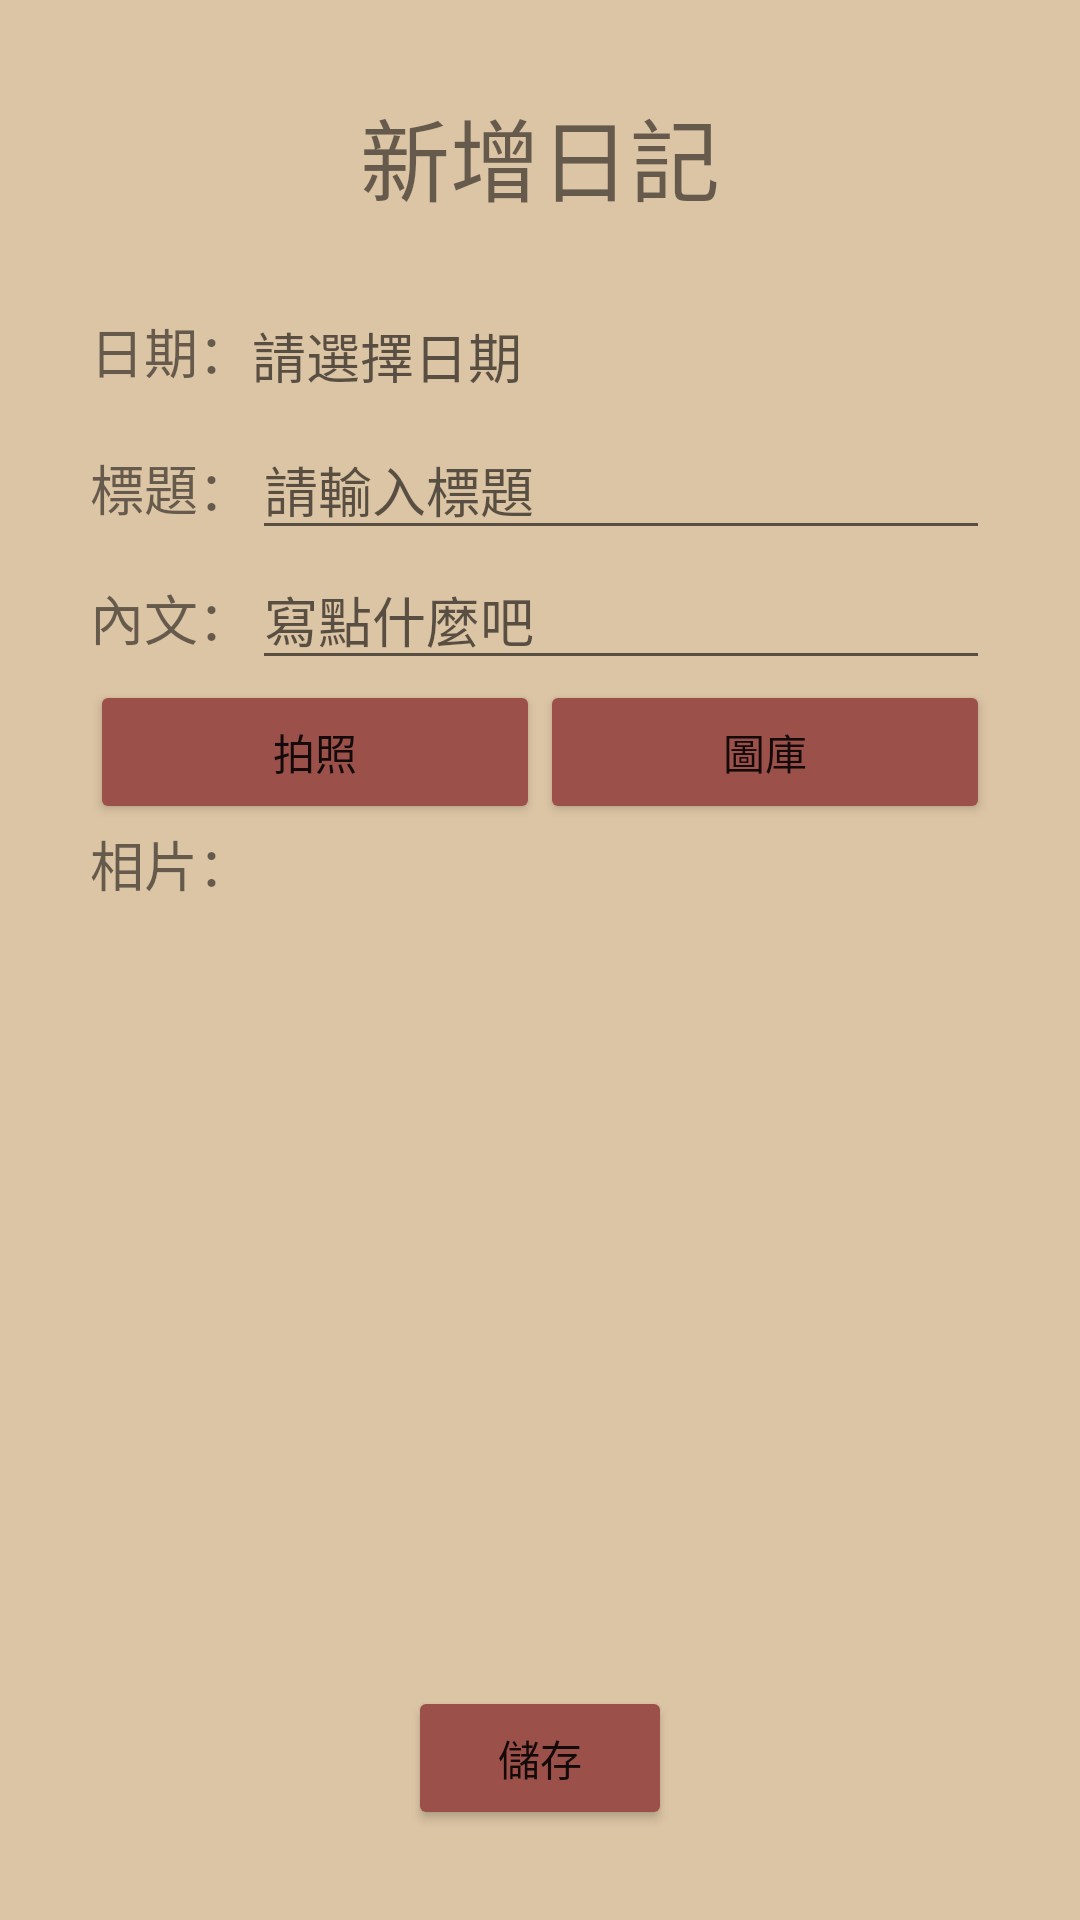

The Android layout XML behind this screen, and the referenced resources:
<!-- AndroidManifest.xml: application theme Theme.FinalProject_Daily -->
<!-- res/layout/activity_main3_1.xml -->
<?xml version="1.0" encoding="utf-8"?>
<androidx.constraintlayout.widget.ConstraintLayout xmlns:android="http://schemas.android.com/apk/res/android"
    xmlns:app="http://schemas.android.com/apk/res-auto"
    xmlns:tools="http://schemas.android.com/tools"
    android:layout_width="match_parent"
    android:layout_height="match_parent"
    android:background="@color/all_background"
    tools:context=".MainActivity3_1">


    <LinearLayout
        android:layout_width="match_parent"
        android:layout_height="match_parent"
        android:orientation="vertical">

        <LinearLayout
            android:layout_width="match_parent"
            android:layout_height="wrap_content"
            android:layout_marginTop="30dp"
            android:gravity="center"
            android:orientation="horizontal">
            <RelativeLayout
                android:layout_width="match_parent"
                android:layout_height="match_parent">

                <ImageButton
                    android:id="@+id/imgbtn_BackDiary1"
                    android:layout_width="40sp"
                    android:layout_height="40sp"
                    android:layout_alignParentLeft="true"
                    android:layout_centerHorizontal="false"
                    android:layout_centerVertical="true"
                    android:layout_marginStart="20dp"
                    android:layout_marginLeft="20dp"
                    android:background="@android:color/transparent"
                    android:padding="5dp"
                    android:scaleType="fitCenter"
                    app:srcCompat="@drawable/leftarrow" />


                <TextView
                    android:id="@+id/textViewDiaryChangeMain"
                    android:layout_width="match_parent"
                    android:layout_height="wrap_content"
                    android:gravity="center"
                    android:text="新增日記"
                    android:textSize="30sp" />

            </RelativeLayout>
        </LinearLayout>



        <LinearLayout
            android:layout_width="match_parent"
            android:layout_height="wrap_content"
            android:layout_marginStart="30dp"
            android:layout_marginLeft="30dp"
            android:layout_marginTop="30dp"
            android:layout_marginEnd="30dp"
            android:layout_marginRight="30dp"
            android:orientation="vertical">

            <LinearLayout
                android:layout_width="match_parent"
                android:layout_height="wrap_content"
                android:layout_marginBottom="10dp"
                android:orientation="horizontal">

                <TextView
                    android:id="@+id/textViewDate3"
                    android:layout_width="wrap_content"
                    android:layout_height="wrap_content"
                    android:text="日期："
                    android:textSize="18sp" />

                <TextView
                    android:id="@+id/tvDate2"
                    android:layout_width="wrap_content"
                    android:layout_height="wrap_content"
                    android:layout_weight="1"
                    android:width="1dp"
                    android:hint="請選擇日期"
                    android:textSize="18sp" />
            </LinearLayout>

            <LinearLayout
                android:layout_width="match_parent"
                android:layout_height="wrap_content"
                android:orientation="horizontal">

                <TextView
                    android:id="@+id/textViewHeader2"
                    android:layout_width="wrap_content"
                    android:layout_height="wrap_content"
                    android:text="標題："
                    android:textSize="18sp" />

                <EditText
                    android:id="@+id/edtHeader2"
                    android:layout_width="wrap_content"
                    android:layout_height="wrap_content"
                    android:layout_weight="1"
                    android:ems="10"
                    android:hint="請輸入標題"
                    android:inputType="textShortMessage|textPersonName"
                    android:textSize="18sp" />

            </LinearLayout>

            <LinearLayout
                android:layout_width="match_parent"
                android:layout_height="wrap_content"
                android:orientation="horizontal">

                <TextView
                    android:id="@+id/textViewContent2"
                    android:layout_width="wrap_content"
                    android:layout_height="wrap_content"
                    android:text="內文："
                    android:textSize="18sp" />

                <EditText
                    android:id="@+id/edtContent2"
                    android:layout_width="wrap_content"
                    android:layout_height="wrap_content"
                    android:layout_weight="1"
                    android:ems="10"
                    android:hint="寫點什麼吧"
                    android:inputType="textMultiLine|text"
                    android:singleLine="false"
                    android:textSize="18sp" />
            </LinearLayout>

            <LinearLayout
                android:layout_width="match_parent"
                android:layout_height="wrap_content"
                android:orientation="horizontal">

                <Button
                    android:id="@+id/btnTakePhoto2"
                    android:layout_width="wrap_content"
                    android:layout_height="wrap_content"
                    android:layout_weight="1"
                    android:onClick="onGet"
                    android:text="拍照"
                    app:backgroundTint="@color/number" />

                <Button
                    android:id="@+id/btnPickPhoto2"
                    android:layout_width="wrap_content"
                    android:layout_height="wrap_content"
                    android:layout_weight="1"
                    android:onClick="onPick"
                    android:text="圖庫"
                    app:backgroundTint="@color/number" />
            </LinearLayout>

            <LinearLayout
                android:layout_width="match_parent"
                android:layout_height="wrap_content"
                android:orientation="horizontal">

                <TextView
                    android:id="@+id/textViewPhoto"
                    android:layout_width="wrap_content"
                    android:layout_height="wrap_content"
                    android:text="相片："
                    android:textSize="18sp" />

                <RelativeLayout
                    android:layout_width="match_parent"
                    android:layout_height="200dp">

                    <ImageView
                        android:id="@+id/imageDiary2"
                        android:layout_width="match_parent"
                        android:layout_height="match_parent"
                        android:layout_weight="1"
                        android:scaleType="centerInside" />
                </RelativeLayout>

            </LinearLayout>

        </LinearLayout>

    </LinearLayout>

    <RelativeLayout
        android:layout_width="match_parent"
        android:layout_height="match_parent"
        android:gravity="bottom|center_horizontal">

        <Button
            android:id="@+id/btnInsertDiary"
            android:layout_width="wrap_content"
            android:layout_height="wrap_content"
            android:layout_marginBottom="30dp"
            android:text="儲存"
            app:backgroundTint="@color/number" />
    </RelativeLayout>


</androidx.constraintlayout.widget.ConstraintLayout>
<!-- resources referenced by this layout -->
<resources>
  <color name="all_background">#dcc5a5</color>
  <color name="number">#9b504a</color>
  <style name="Theme.FinalProject_Daily" parent="Theme.MaterialComponents.DayNight.DarkActionBar">
          
          <item name="colorPrimary">@color/purple_500</item>
          <item name="colorPrimaryVariant">@color/number</item>
          <item name="colorOnPrimary">@color/white</item>
          
          <item name="colorSecondary">@color/teal_200</item>
          <item name="colorSecondaryVariant">@color/teal_700</item>
          <item name="colorOnSecondary">@color/black</item>
          
          <item name="android:statusBarColor" tools:targetApi="l">?attr/colorPrimaryVariant</item>
          
      </style>
  <color name="purple_500">#FF6200EE</color>
  <color name="white">#FFFFFFFF</color>
  <color name="teal_200">#FF03DAC5</color>
  <color name="teal_700">#FF018786</color>
  <color name="black">#FF000000</color>
</resources>
